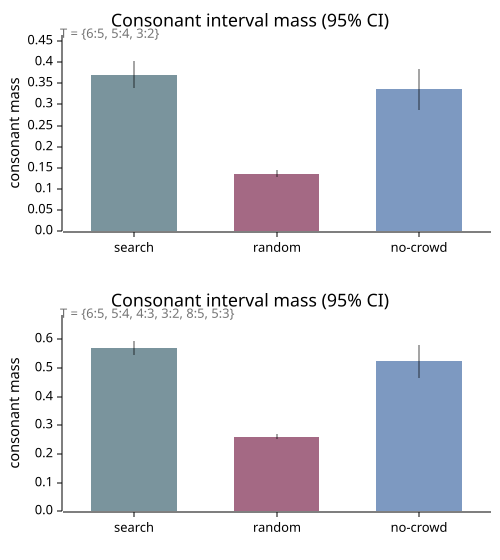

The data file committed next to this chart (first rows):
metric, cond, mean, std, ci95, n
core_347, baseline, 0.3699, 0.07378, 0.03234, 20
core_347, nohill, 0.1368, 0.01726, 0.007564, 20
core_347, nocrowd, 0.3357, 0.1107, 0.0485, 20
extended_345789, baseline, 0.5687, 0.05647, 0.02475, 20
extended_345789, nohill, 0.2601, 0.0196, 0.008590, 20
extended_345789, nocrowd, 0.5225, 0.1295, 0.05675, 20
